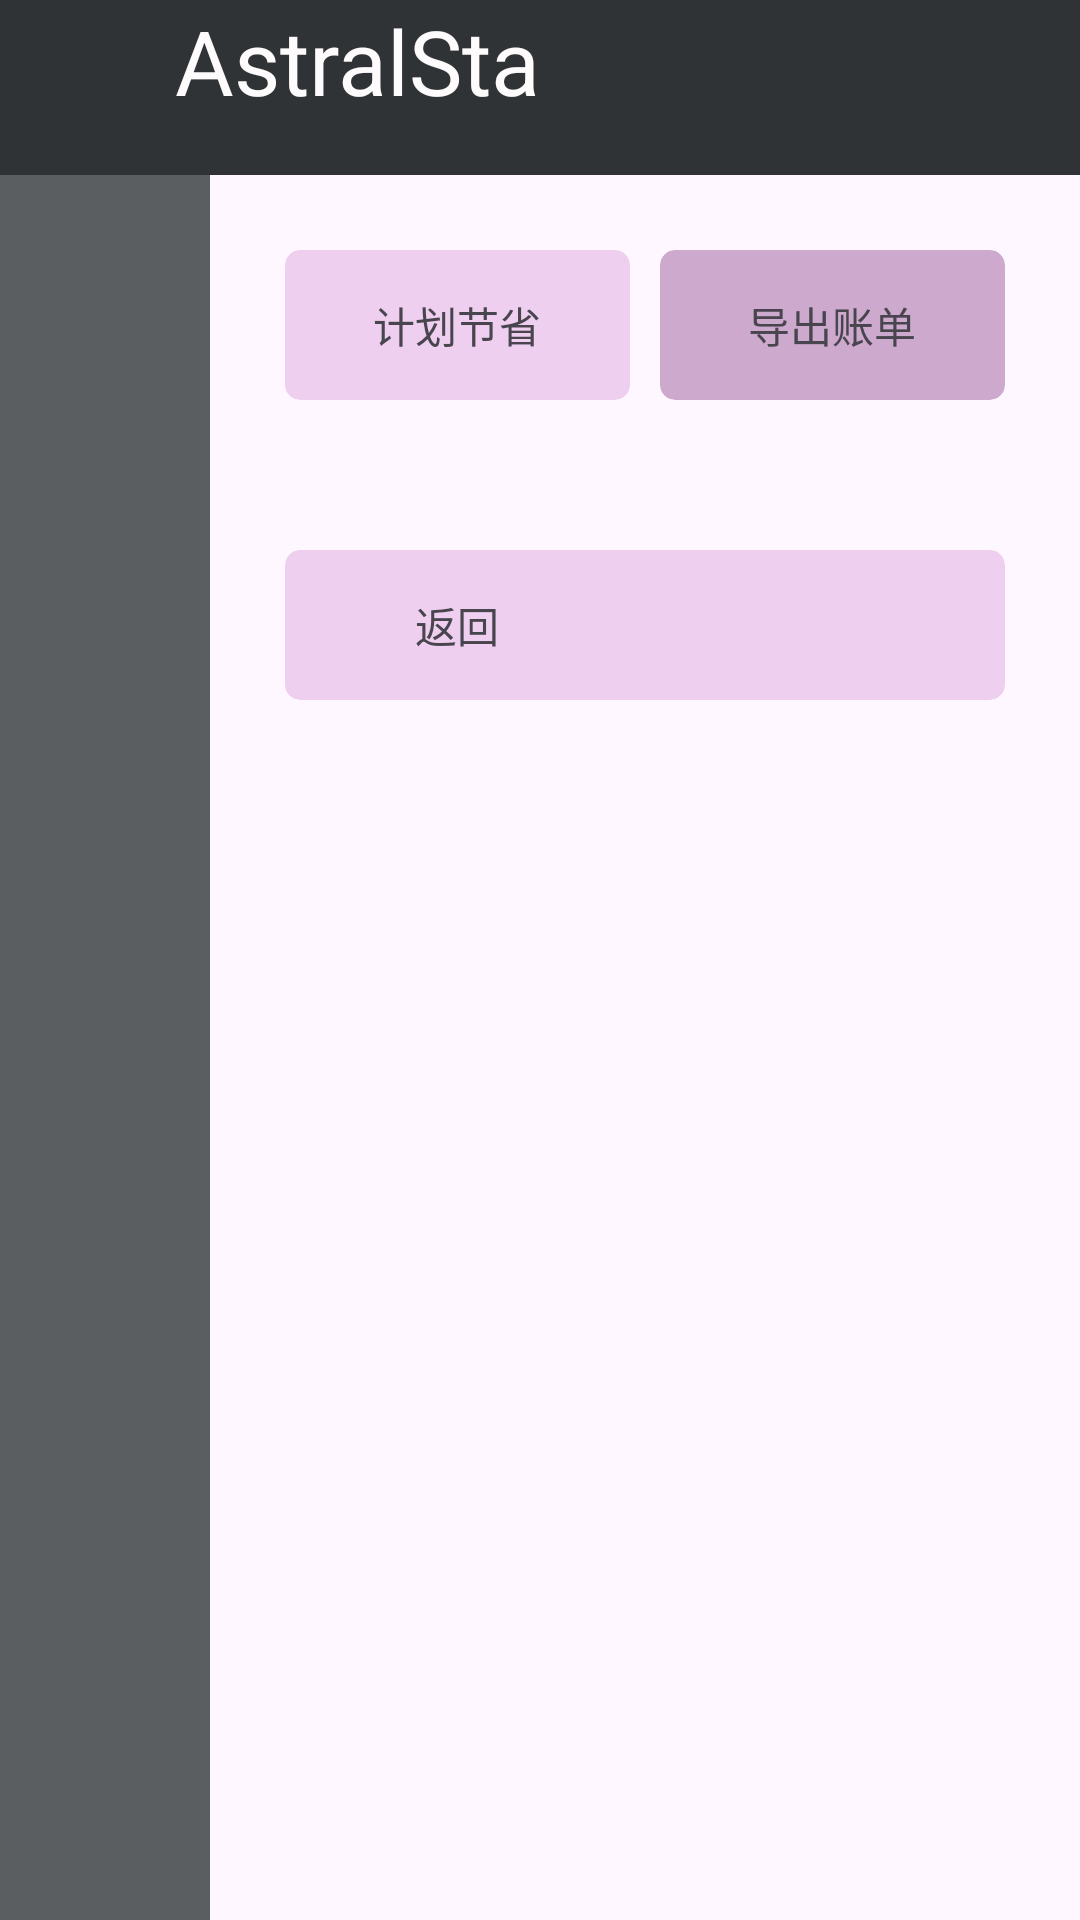

Android layout source for this screen:
<!-- AndroidManifest.xml: application theme Theme.AstralSta -->
<!-- res/layout/activity_item_worker.xml -->
<LinearLayout xmlns:android="http://schemas.android.com/apk/res/android"

              xmlns:tools="http://schemas.android.com/tools" xmlns:app="http://schemas.android.com/apk/res-auto"
              android:id="@+id/LinearLayout1"
              android:layout_width="match_parent"
              android:layout_height="match_parent"
              android:orientation="vertical">
    
    <LinearLayout
            android:layout_width="match_parent"
            android:layout_height="wrap_content"
            android:background="#303335"
            android:orientation="horizontal">
        <TextView android:layout_width="match_parent" android:layout_height="10mm"
                  android:text="AstralSta"
                  android:textColor="#FDFBFC"
                  android:textSize="30dp"
                  android:paddingLeft="10mm"/>

    </LinearLayout>

    
    <LinearLayout
            android:layout_width="match_parent"
            android:layout_height="wrap_content"
            android:orientation="horizontal">

        <TextView
                android:layout_width="16mm"
                android:layout_height="666dp"
                android:layout_weight="1"
                android:background="#5B5E60"
                android:textSize="5dp"
                android:textColor="@color/white"/>

        <LinearLayout
                android:layout_width="match_parent"
                android:layout_height="wrap_content"
                android:layout_weight="3"
                android:orientation="vertical"
                >
            <LinearLayout
                    android:layout_width="match_parent"
                    android:layout_height="wrap_content"
                    android:orientation="horizontal"
                    android:layout_margin="20dp">
                <androidx.cardview.widget.CardView
                        android:layout_width="wrap_content"
                        android:layout_height="wrap_content"
                        app:cardCornerRadius="5dp"
                        app:cardElevation="0dp"
                        android:layout_margin="5dp"
                        android:layout_weight="1"

                        app:cardBackgroundColor="#FAEFCFEF"
                >

                    <TextView
                            android:layout_width="115dp"
                            android:layout_height="50dp"
                            android:gravity="center"
                            android:id="@+id/yusuan"
                            android:text="计划节省"/>
                    

                </androidx.cardview.widget.CardView>
                <androidx.cardview.widget.CardView
                        android:layout_width="wrap_content"
                        android:layout_height="wrap_content"
                        app:cardCornerRadius="5dp"
                        app:cardElevation="0dp"
                        android:layout_margin="5dp"
                        android:layout_weight="1"
                        app:cardBackgroundColor="#FACDA8CD"
                >

                    <TextView
                            android:layout_width="115dp"
                            android:layout_height="50dp"
                            android:gravity="center"
                            android:id="@+id/daochu"
                            android:text="导出账单"/>
                    

            </androidx.cardview.widget.CardView>
        </LinearLayout>
            <LinearLayout
                    android:layout_width="match_parent"
                    android:layout_height="wrap_content"
                    android:orientation="horizontal"
                    android:layout_margin="20dp">
                <androidx.cardview.widget.CardView
                        android:layout_width="wrap_content"
                        android:layout_height="wrap_content"
                        app:cardCornerRadius="5dp"
                        app:cardElevation="0dp"
                        android:layout_margin="5dp"
                        android:layout_weight="1"

                        app:cardBackgroundColor="#FAEFCFEF"
                >

                    <TextView
                            android:layout_width="115dp"
                            android:layout_height="50dp"
                            android:gravity="center"
                            android:id="@+id/backButton"
                            android:text="返回"/>
                    

                </androidx.cardview.widget.CardView>

            </LinearLayout>
        </LinearLayout>
    </LinearLayout>
</LinearLayout>
<!-- resources referenced by this layout -->
<resources>
  <color name="white">#FFFFFFFF</color>
  <style name="Theme.AstralSta" parent="Theme.AppCompat.Light.NoActionBar">           
  </style>
</resources>
